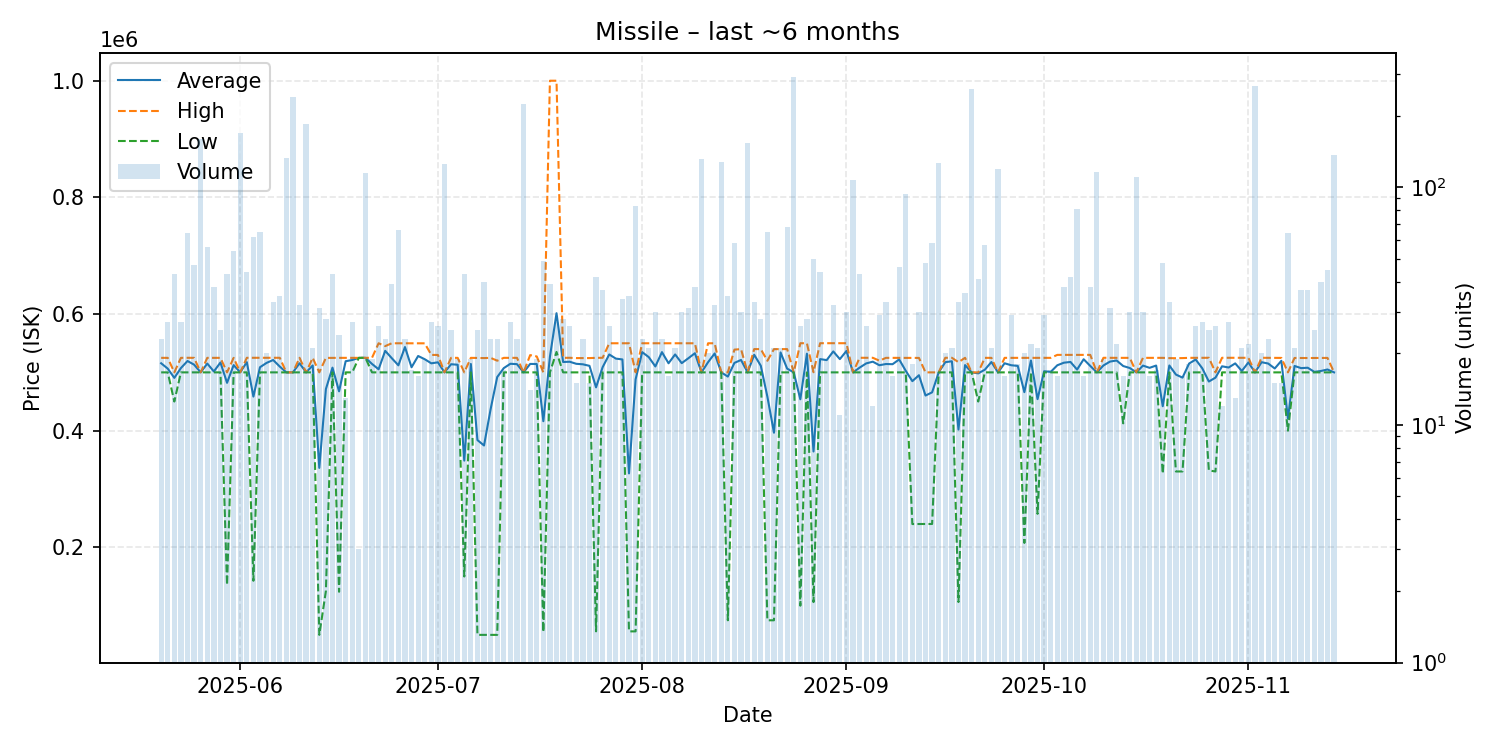

Source data for this figure (header and first rows):
date, average, highest, lowest, order_count, volume
2025-05-20, 515596, 524900, 500000, 23, 23
2025-05-21, 506426, 524900, 500000, 24, 27
2025-05-22, 490579, 500000, 450000, 26, 43
2025-05-23, 507378, 524900, 500000, 20, 27
2025-05-24, 519502, 525000, 500000, 44, 64
2025-05-25, 513234, 524900, 500000, 40, 47
2025-05-26, 500000, 500000, 500000, 36, 159
2025-05-27, 515118, 524900, 500000, 41, 56
2025-05-28, 501550, 524900, 500000, 37, 38
2025-05-29, 516916, 524900, 500000, 23, 25
2025-05-30, 482088, 500000, 135500, 34, 43
2025-05-31, 512441, 524900, 500000, 48, 54
2025-06-01, 500000, 500000, 500000, 68, 169
2025-06-02, 517500, 525000, 500000, 39, 44
2025-06-03, 458476, 525000, 142750, 57, 62
2025-06-04, 508846, 525000, 500000, 26, 65
2025-06-05, 516250, 525000, 500000, 20, 20
2025-06-06, 521212, 525000, 500000, 27, 33
2025-06-07, 510000, 525000, 500000, 25, 35
2025-06-08, 500000, 500000, 500000, 30, 133
2025-06-09, 500000, 500000, 500000, 41, 239
2025-06-10, 515616, 525000, 500000, 32, 32
2025-06-11, 500000, 500000, 500000, 29, 184
2025-06-12, 511857, 524900, 500000, 18, 21
2025-06-13, 336268, 500000, 50000, 19, 31
2025-06-14, 471346, 524800, 125000, 19, 28
2025-06-15, 508107, 524900, 500000, 34, 43
2025-06-16, 467500, 524900, 123900, 22, 24
2025-06-17, 519115, 524850, 500000, 13, 13
2025-06-18, 521211, 524900, 500000, 20, 27
2025-06-19, 524900, 524900, 524900, 3, 3
2025-06-20, 524900, 524900, 524900, 17, 115
2025-06-21, 514474, 525000, 500000, 19, 19
2025-06-22, 505304, 549900, 500000, 26, 26
2025-06-23, 536922, 545000, 500000, 21, 23
2025-06-24, 524310, 549900, 500000, 28, 39
2025-06-25, 512097, 549900, 500000, 23, 66
2025-06-26, 543391, 549900, 500000, 16, 23
2025-06-27, 508771, 549900, 500000, 16, 17
2025-06-28, 528069, 549900, 500000, 16, 16
2025-06-29, 522558, 549800, 500000, 19, 19
2025-06-30, 515504, 529900, 500000, 20, 27
2025-07-01, 517242, 529900, 500000, 23, 26
2025-07-02, 500000, 500000, 500000, 24, 125
2025-07-03, 513944, 524900, 500000, 20, 25
2025-07-04, 513105, 524900, 500000, 19, 19
2025-07-05, 348742, 500000, 150050, 26, 43
2025-07-06, 514395, 524900, 500000, 19, 19
2025-07-07, 383944, 524700, 50000, 21, 25
2025-07-08, 374645, 524500, 50000, 26, 40
2025-07-09, 436896, 524900, 50000, 21, 23
2025-07-10, 491952, 520000, 50000, 21, 23
2025-07-11, 507324, 524900, 500000, 15, 17
2025-07-12, 514756, 524900, 500000, 15, 27
2025-07-13, 514074, 524900, 500000, 23, 23
2025-07-14, 500000, 500000, 500000, 21, 223
2025-07-15, 514471, 529600, 500000, 14, 14
2025-07-16, 514347, 527300, 500000, 19, 19
2025-07-17, 416306, 500000, 55000, 26, 49
2025-07-18, 526795, 1000000, 500000, 18, 39
... 119 more rows
